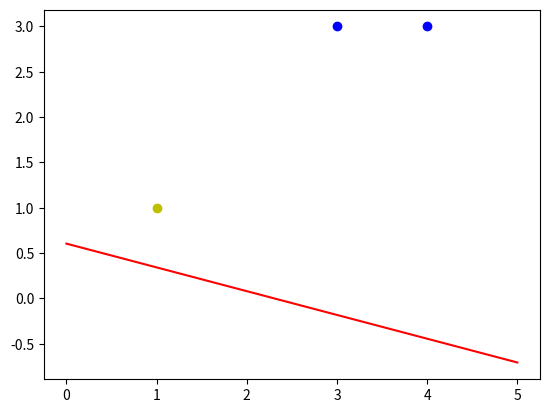

Generate this figure with matplotlib:
# -*- coding: utf-8 -*-
"""
Created on Thu Jun 28 07:20:52 2018

[redacted]
"""


import numpy as np
import matplotlib.pyplot as plt

#输入数据
X = np.array([[1,3,3],
              [1,4,3],
              [1,1,1]])
#标签
Y = np.array([1,1,-1])
#权值初始化，1行3列，取值范围-1到1
W = (np.random.random(3)-0.5)*2
#print(W)
#学习率设置
lr = 0.11
#计算迭代次数
n = 0
#神经网络输出
O = 0



def update():
    global X,Y,W,lr,n
    n+=1
    O = np.sign(np.dot(W.T,X))
   
    W_C = lr*((Y-O.T).dot(X))/int(X.shape[0])
    
   
    
    W = W + W_C

for _ in range(100):
    update()#更新权值
    print(W)#打印当前权值
    print(n)#打印迭代次数
    O = np.sign(np.dot(X,W.T))#计算当前输出
    if(O == Y.T).all(): #如果实际输出等于期望输出，模型收敛，循环结束
        print('Finished')
        print('epoch:',n)
        break

#正样本
x1 = [3,4]
y1 = [3,3]
#负样本
x2 = [1]
y2 = [1]

#计算分界线的斜率以及截距
k = -W[1]/W[2]
d = -W[0]/W[2]
print('k=',k)
print('d=',d)

xdata = np.linspace(0,5)

plt.figure()
plt.plot(xdata,xdata*k+d,'r')
plt.plot(x1,y1,'bo')
plt.plot(x2,y2,'yo')
plt.show()

